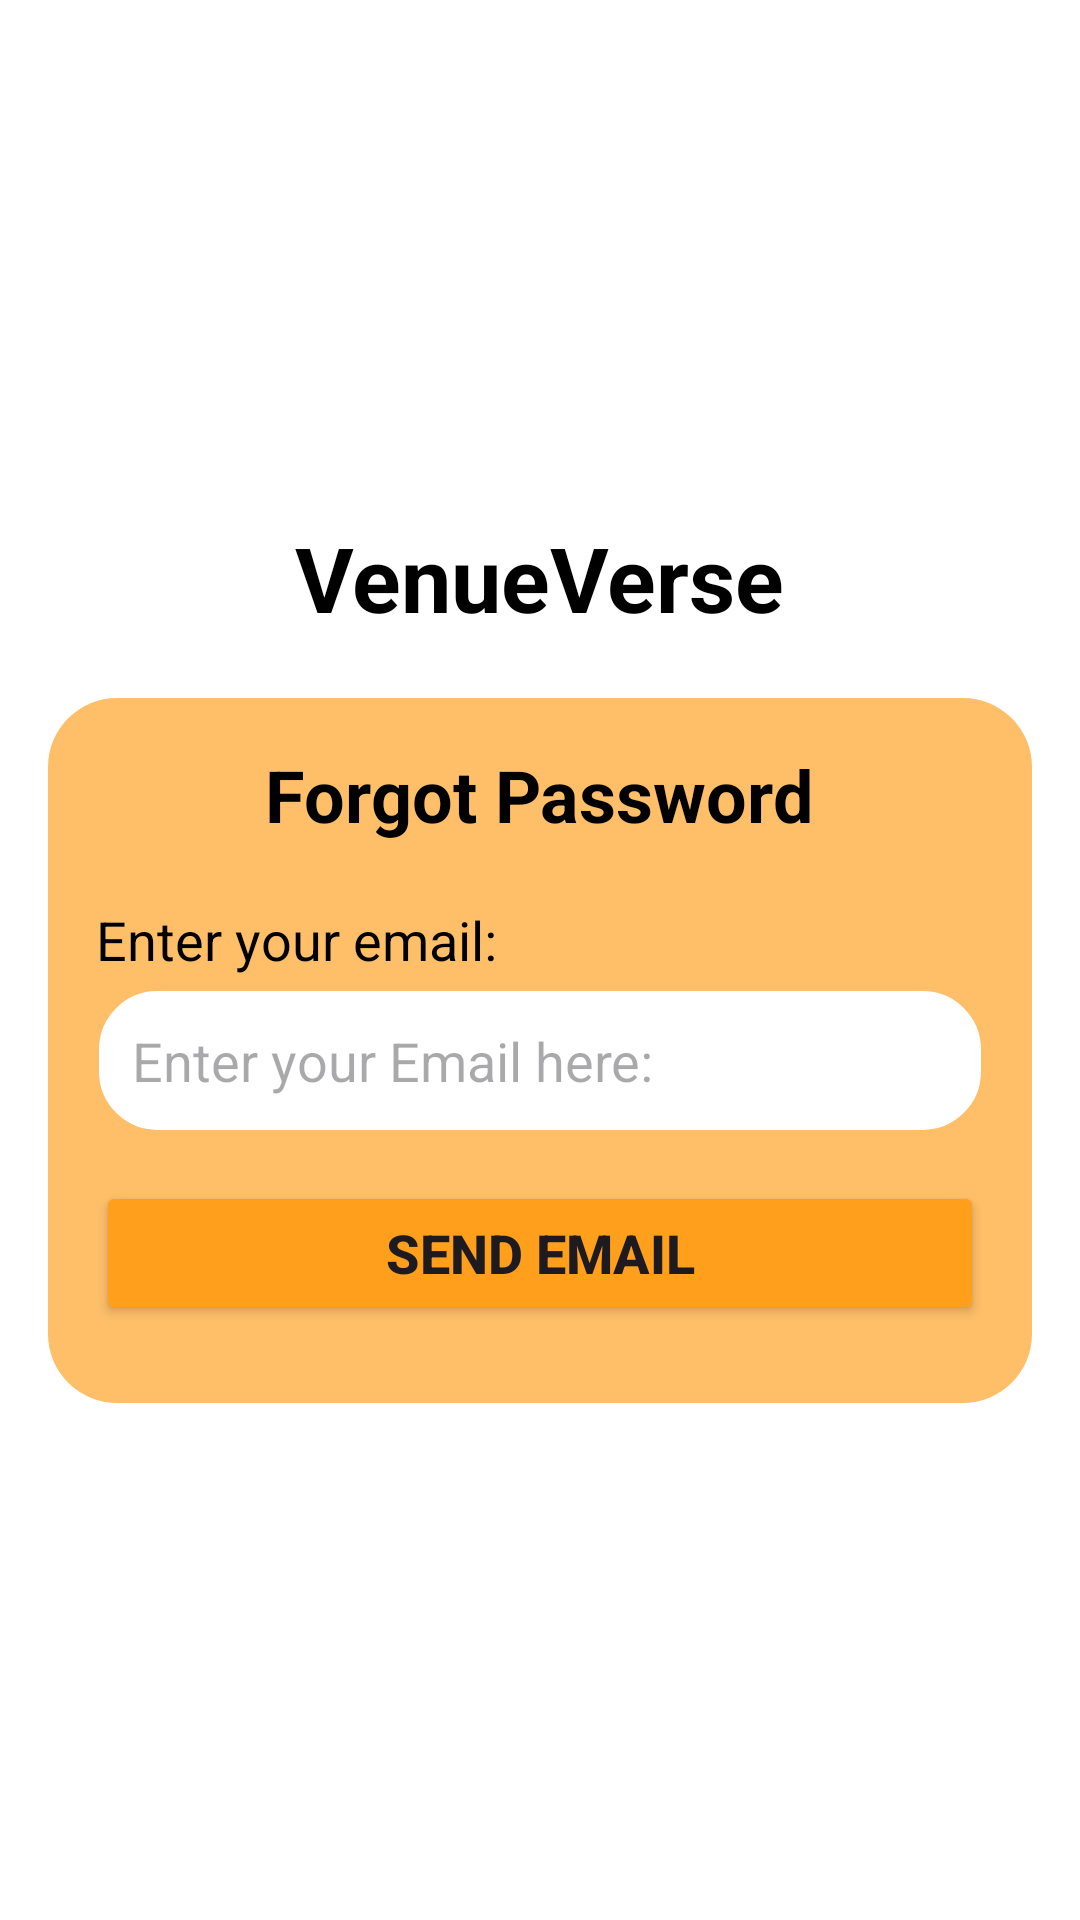

Android layout source for this screen:
<!-- AndroidManifest.xml: application theme Theme.VenueVerse -->
<!-- res/layout/activity_main3.xml -->
<LinearLayout
    xmlns:android="http://schemas.android.com/apk/res/android"
    android:layout_width="match_parent"
    android:layout_height="match_parent"
    android:padding="16dp"
    android:orientation="vertical"
    android:background="@color/white"
    android:gravity="center"> 

    <TextView
        android:layout_width="wrap_content"
        android:layout_height="wrap_content"
        android:text="VenueVerse"
        android:textStyle="bold"
        android:textSize="30dp"
        android:textColor="#000000"
        android:layout_marginBottom="20dp"
        android:layout_gravity="center"/>

    
    <LinearLayout
        android:layout_width="match_parent"
        android:layout_height="235dp"
        android:orientation="vertical"
        android:background="@drawable/rounded_corners"
        android:padding="16dp">

        <TextView
            android:layout_width="wrap_content"
            android:layout_height="wrap_content"
            android:text="Forgot Password"
            android:textStyle="bold"
            android:layout_marginBottom="20dp"
            android:textSize="24dp"
            android:textColor="#000000"
            android:layout_gravity="center"/>

        
        <TextView
            android:layout_width="wrap_content"
            android:layout_height="wrap_content"
            android:text="Enter your email:"
            android:textSize="18dp"
            android:layout_marginBottom="4dp"
            android:textColor="#000000"
            android:layout_gravity="start"/>

        
        <EditText
            android:id="@+id/forgotmail"
            android:layout_width="match_parent"
            android:layout_height="wrap_content"
            android:background="@drawable/edit_text_rounded_corners"
            android:padding="12dp"
            android:hint="Enter your Email here:"
            android:layout_marginBottom="16dp"/>


        
        <Button
            android:id="@+id/btnsend"
            android:layout_width="match_parent"
            android:layout_height="wrap_content"
            android:text="Send Email"
            android:textSize="18dp"
            android:backgroundTint="#FF9F1C"
            android:textStyle="bold"/>

    </LinearLayout>
</LinearLayout>
<!-- resources referenced by this layout -->
<resources>
  <color name="white">#FFFFFFFF</color>
  <!-- drawable edit_text_rounded_corners (drawable) -->
  <shape xmlns:android="http://schemas.android.com/apk/res/android">
      <solid android:color="#FFFFFF"/> 
      <corners android:radius="20dp"/> 
      <stroke android:width="1dp" android:color="#FFBF69"/> 
  </shape>
  <!-- drawable rounded_corners (drawable) -->
  <?xml version="1.0" encoding="utf-8"?>
  <shape xmlns:android="http://schemas.android.com/apk/res/android">
      <corners android:radius="23dp" />
      <solid android:color="#FFBF69" /> 
      
      
  </shape>
  <style name="Theme.VenueVerse" parent="Base.Theme.VenueVerse" />
  <style name="Base.Theme.VenueVerse" parent="Theme.Material3.DayNight.NoActionBar">
          <item name="windowActionBar">false</item>
          <item name="windowNoTitle">true</item>
      </style>
</resources>
